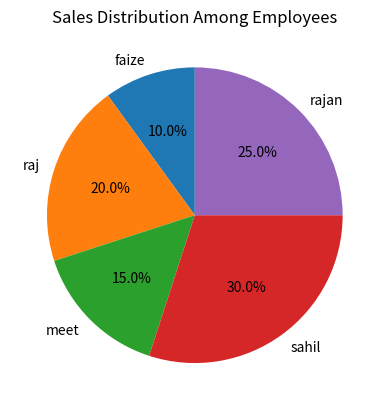

Write Python code to recreate this figure.

# Create a Pandas DataFrame containing at least 8 products and their sales quantities.

# - Calculate the total quantity sold.
# - Identify the top 3 best-selling products.
# - Create a **pie chart using Matplotlib** showing the sales distribution among the products.

# ---

import pandas as pd
import matplotlib.pyplot as plt


data={
    "employee": ["faize", "raj", "meet","sahil","rajan"],
    "sales": [100, 200, 150, 300, 250]
}


df=pd.DataFrame(data)

print(df)
print("--------------------------------------")
print("total quantity sold:",df["sales"].sum())
print("--------------------------------------")
print("top 3 ",df.nlargest(3, "sales"))
print("-------------------------------------")


plt.pie(df["sales"], labels=df["employee"],
        autopct='%1.1f%%', startangle=90)
plt.title("Sales Distribution Among Employees")
plt.show()
